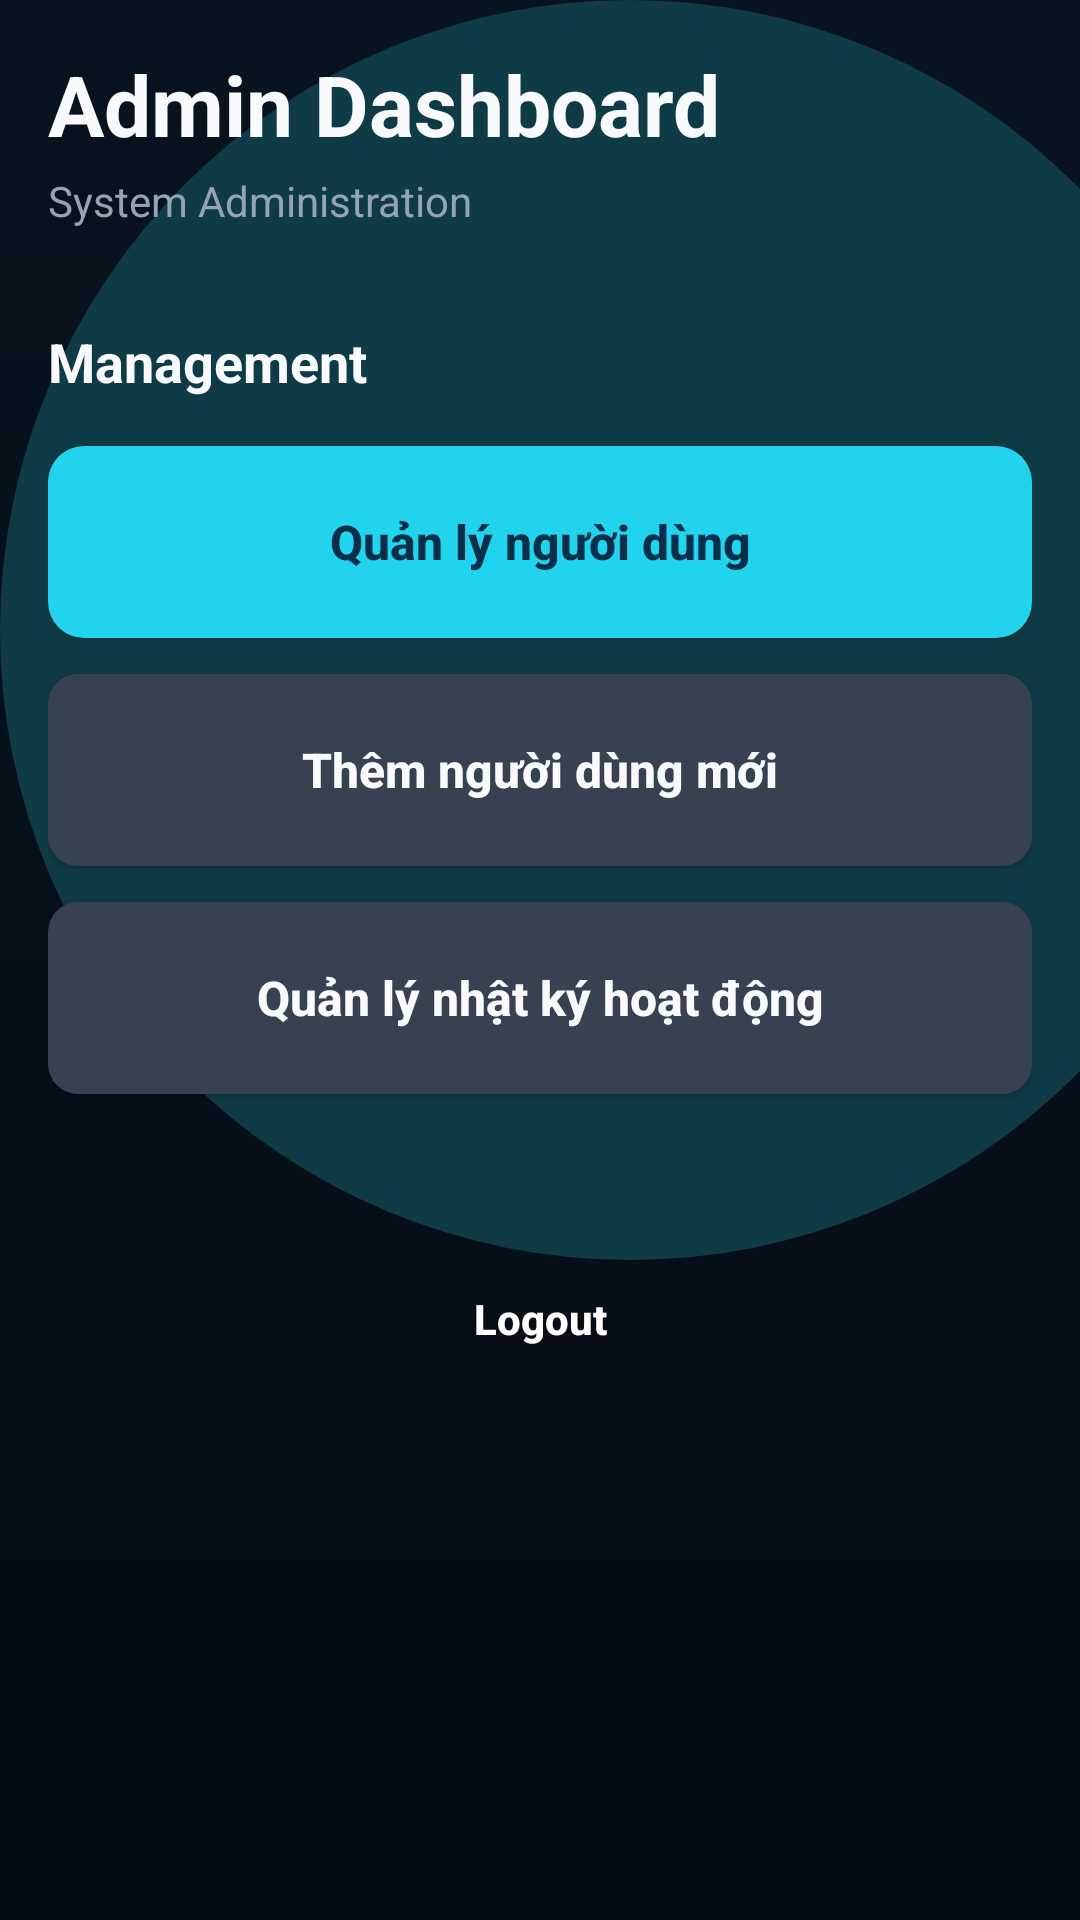

The Android layout XML behind this screen, and the referenced resources:
<!-- AndroidManifest.xml: application theme Theme.GroupAssigment -->
<!-- res/layout/activity_admin_dashboard.xml -->
<?xml version="1.0" encoding="utf-8"?>

<ScrollView xmlns:android="http://schemas.android.com/apk/res/android"
    android:layout_width="match_parent"
    android:layout_height="match_parent"
    android:background="@drawable/bg_auth_gradient"
    android:fillViewport="true">

    <LinearLayout
        android:layout_width="match_parent"
        android:layout_height="wrap_content"
        android:orientation="vertical"
        android:padding="16dp">

        <TextView
            android:id="@+id/tvWelcome"
            android:layout_width="wrap_content"
            android:layout_height="wrap_content"
            android:text="Admin Dashboard"
            android:textColor="@color/text_primary"
            android:textSize="28sp"
            android:textStyle="bold" />

        <TextView
            android:layout_width="wrap_content"
            android:layout_height="wrap_content"
            android:layout_marginTop="4dp"
            android:text="System Administration"
            android:textColor="@color/text_secondary"
            android:textSize="14sp" />

        
        <TextView
            android:layout_width="wrap_content"
            android:layout_height="wrap_content"
            android:layout_marginTop="32dp"
            android:text="Management"
            android:textColor="@color/text_primary"
            android:textSize="18sp"
            android:textStyle="bold" />

        <Button
            android:id="@+id/btnAllUsers"
            android:layout_width="match_parent"
            android:layout_height="64dp"
            android:layout_marginTop="16dp"
            android:background="@drawable/bg_button_cyan"
            android:text="Quản lý người dùng"
            android:textAllCaps="false"
            android:textColor="@color/cyan_dark_text"
            android:textSize="16sp"
            android:textStyle="bold" />

        <Button
            android:id="@+id/btnCreateUser"
            android:layout_width="match_parent"
            android:layout_height="64dp"
            android:layout_marginTop="12dp"
            android:background="@drawable/bg_button_secondary"
            android:text="Thêm người dùng mới"
            android:textAllCaps="false"
            android:textColor="@color/text_primary"
            android:textSize="16sp"
            android:textStyle="bold" />

        <Button
            android:id="@+id/btnActivityLogs"
            android:layout_width="match_parent"
            android:layout_height="64dp"
            android:layout_marginTop="12dp"
            android:background="@drawable/bg_button_secondary"
            android:text="Quản lý nhật ký hoạt động"
            android:textAllCaps="false"
            android:textColor="@color/text_primary"
            android:textSize="16sp"
            android:textStyle="bold" />

        <Button
            android:id="@+id/btnLogout"
            android:layout_width="match_parent"
            android:layout_height="54dp"
            android:layout_marginTop="48dp"
            android:background="@drawable/bg_button_primary"
            android:text="Logout"
            android:textAllCaps="false"
            android:textColor="@color/white"
            android:textStyle="bold" />

    </LinearLayout>
</ScrollView>
<!-- resources referenced by this layout -->
<resources>
  <color name="cyan_dark_text">#082F49</color>
  <color name="text_primary">#F8FAFC</color>
  <color name="text_secondary">#94A3B8</color>
  <color name="white">#FFFFFF</color>
  <!-- drawable bg_auth_gradient (drawable) -->
  <?xml version="1.0" encoding="utf-8"?>
  <layer-list xmlns:android="http://schemas.android.com/apk/res/android">
  
      <item>
          <shape android:shape="rectangle">
              <gradient
                  android:angle="270"
                  android:endColor="@color/bg_dark"
                  android:startColor="@color/bg_dark_top"
                  android:type="linear" />
          </shape>
      </item>
  
      <item
          android:width="420dp"
          android:height="420dp"
          android:gravity="top|left">
          <shape android:shape="oval">
              <solid android:color="@color/bg_teal_glow" />
          </shape>
      </item>
  
  </layer-list>
  <!-- drawable bg_button_cyan (drawable) -->
  <?xml version="1.0" encoding="utf-8"?>
  <selector xmlns:android="http://schemas.android.com/apk/res/android">
      <item android:state_pressed="true">
          <shape android:shape="rectangle">
              <solid android:color="@color/cyan_light" />
              <corners android:radius="12dp" />
          </shape>
      </item>
  
      <item>
          <shape android:shape="rectangle">
              <solid android:color="@color/cyan_primary" />
              <corners android:radius="12dp" />
          </shape>
      </item>
  </selector>
  <!-- drawable bg_button_secondary (drawable) -->
  <?xml version="1.0" encoding="utf-8"?>
  <shape xmlns:android="http://schemas.android.com/apk/res/android">
      <solid android:color="@color/bg_card_border" />
      <corners android:radius="10dp" />
  </shape>
  <style name="Theme.GroupAssigment" parent="Base.Theme.GroupAssigment" />
  <color name="bg_dark">#050B14</color>
  <color name="bg_dark_top">#07131F</color>
  <color name="bg_teal_glow">#0F3B46</color>
  <color name="cyan_light">#67E8F9</color>
  <color name="cyan_primary">#22D3EE</color>
  <color name="bg_card_border">#374151</color>
  <style name="Base.Theme.GroupAssigment" parent="Theme.Material3.DayNight.NoActionBar">
          
          
      </style>
</resources>
